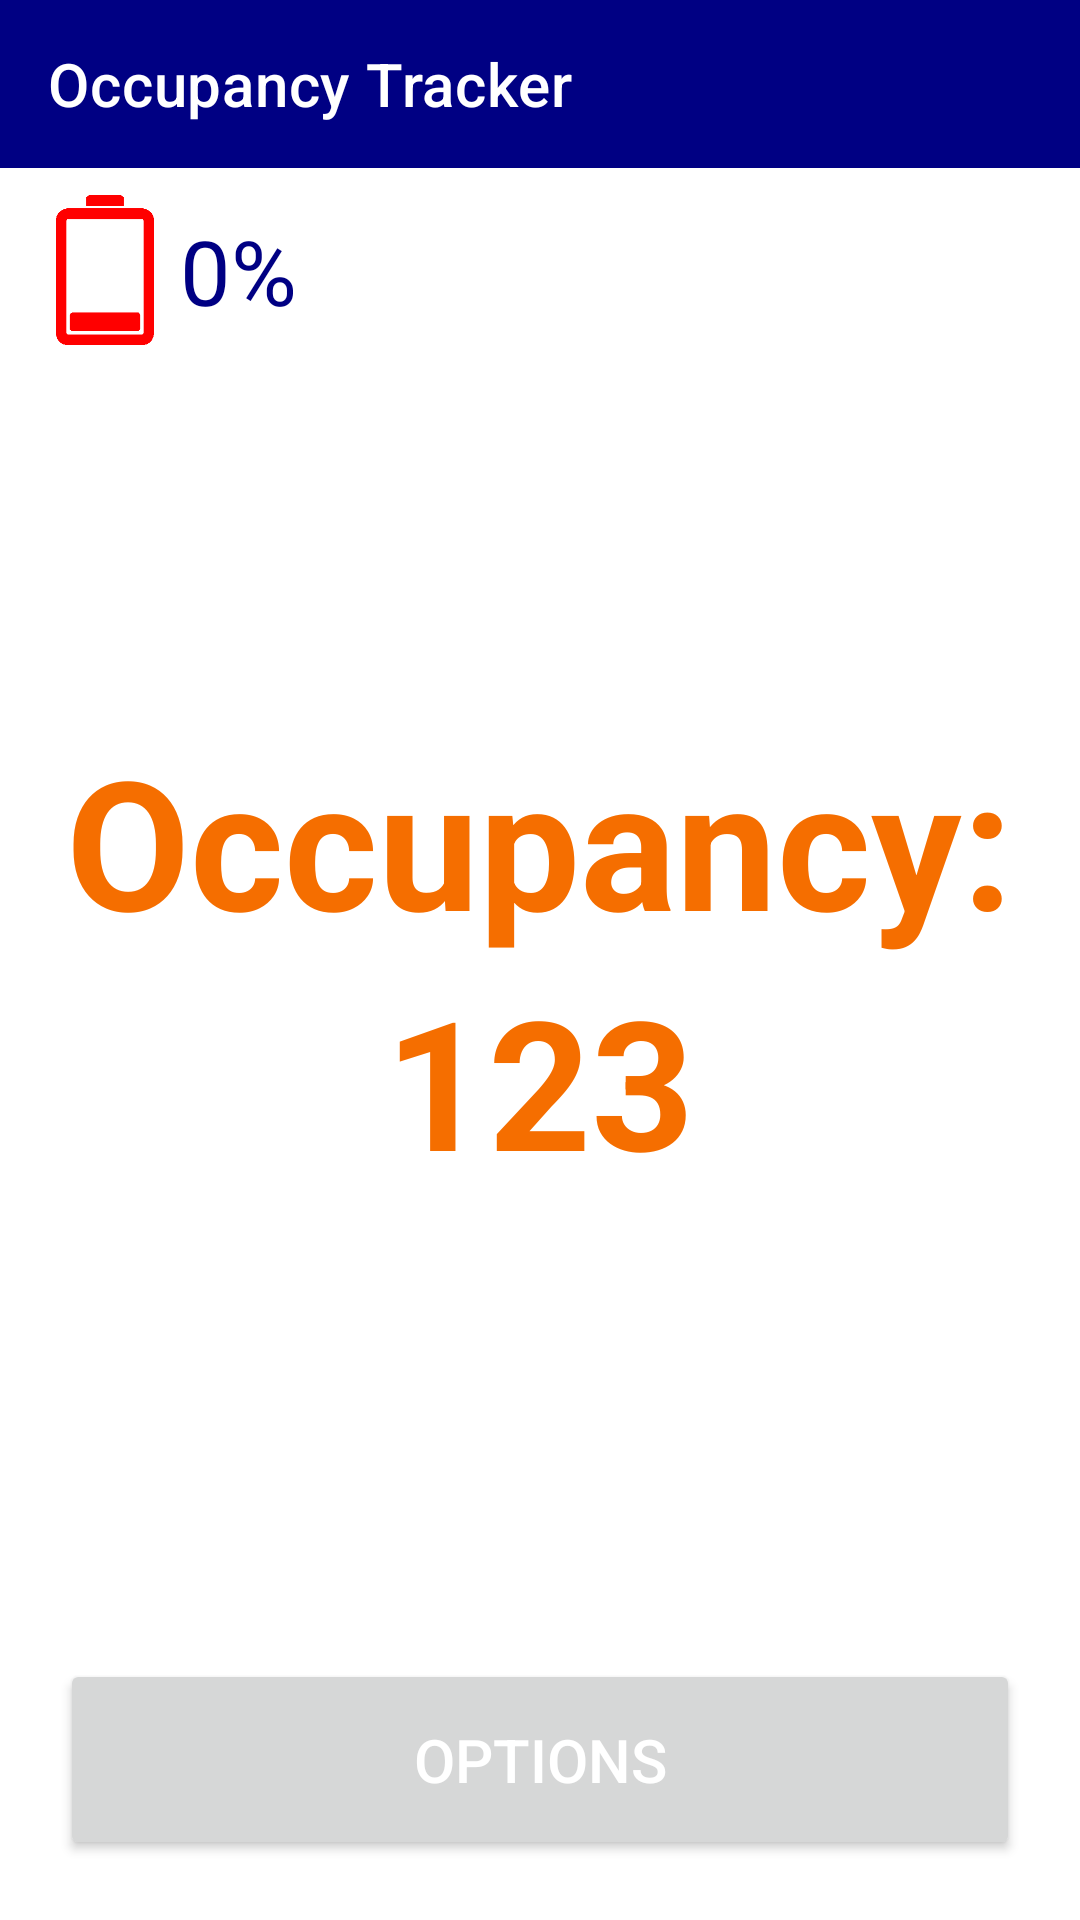

Android layout source for this screen:
<!-- AndroidManifest.xml: application theme Theme.OccupancyTracker -->
<!-- res/layout/activity_occupancy.xml -->
<?xml version="1.0" encoding="utf-8"?>
<RelativeLayout xmlns:android="http://schemas.android.com/apk/res/android"
    xmlns:tools="http://schemas.android.com/tools"
    android:layout_width="match_parent"
    android:layout_height="match_parent"
    xmlns:app="http://schemas.android.com/apk/res-auto"
    android:orientation="vertical"
    android:theme="@style/Theme.OccupancyTracker"
    tools:context=".OccupancyActivity">

    <androidx.appcompat.widget.Toolbar
        android:id="@+id/toolbar"
        android:layout_width="match_parent"
        android:layout_height="wrap_content"
        android:layout_alignParentTop="true"
        app:title="@string/app_name"
        android:theme="@style/toolbarStyle"
        app:titleTextColor="@color/colorOnPrimary"
        />

    <RelativeLayout
        android:layout_width="match_parent"
        android:layout_height="wrap_content"
        android:layout_alignParentStart="true"
        android:layout_alignParentTop="true"
        android:layout_gravity="fill"
        android:layout_marginTop="55dp"
        android:orientation="horizontal">

        <ImageView
            android:id="@+id/battery_image"
            android:layout_width="@dimen/battery_size"
            android:layout_height="@dimen/battery_size"
            android:layout_marginStart="@dimen/battery_margin"
            android:layout_marginTop="@dimen/battery_margin"
            android:src="@drawable/battery_1"
            android:onClick="refreshBattery"
            android:background="?attr/selectableItemBackgroundBorderless"
            />

        <TextView
            android:id="@+id/battery_percent"
            android:layout_width="wrap_content"
            android:layout_height="wrap_content"
            android:layout_marginStart="0dp"
            android:layout_marginTop="@dimen/percent_margin"
            android:layout_toEndOf="@id/battery_image"
            android:text="0%"
            android:textColor="@color/colorPrimary"
            android:textSize="@dimen/percent_size" />

        <ImageView
            android:id="@+id/refresh"
            android:layout_width="@dimen/battery_size"
            android:layout_height="@dimen/battery_size"
            android:layout_alignParentEnd="true"
            android:layout_marginTop="@dimen/button_margin"
            android:layout_marginEnd="@dimen/default_margin"
            android:background="?attr/selectableItemBackgroundBorderless"
            android:clickable="true"
            android:src="@drawable/refresh_circle" />
    </RelativeLayout>

    <LinearLayout
        android:layout_centerInParent="true"
        android:orientation="vertical"
        android:layout_height="wrap_content"
        android:layout_width="wrap_content">
        <TextView
            android:id="@+id/title"
            android:layout_width="match_parent"
            android:layout_height="wrap_content"
            android:text="@string/occupancy"
            android:textAlignment="center"
            android:textSize="@dimen/title_size"
            android:textStyle="bold" />
        <TextView
            android:id="@+id/occupancy_number"
            android:layout_width="match_parent"
            android:layout_height="wrap_content"
            android:text="123"
            android:textAlignment="center"
            android:textSize="@dimen/title_size"
            android:textStyle="bold" />
    </LinearLayout>

    <LinearLayout
        android:layout_width="match_parent"
        android:layout_height="wrap_content"
        android:layout_alignParentBottom="true"
        android:layout_marginBottom="@dimen/default_margin"
        android:orientation="horizontal"
        android:gravity="center">
        <Button
            android:id="@+id/options_button"
            android:onClick="openOptionsPopup"
            android:text="@string/options"
            android:layout_width="match_parent"
            android:layout_height="wrap_content"
            android:theme="@style/buttonStyle"
            android:layout_marginStart="@dimen/default_margin"
            android:layout_marginEnd="@dimen/default_margin"
            />









    </LinearLayout>

</RelativeLayout>
<!-- resources referenced by this layout -->
<resources>
  <color name="colorOnPrimary">@color/white</color>
  <color name="colorPrimary">@color/dark_blue</color>
  <dimen name="battery_margin">10dp</dimen>
  <dimen name="battery_size">50dp</dimen>
  <dimen name="button_margin">10dp</dimen>
  <dimen name="default_margin">20dp</dimen>
  <dimen name="percent_margin">15dp</dimen>
  <dimen name="percent_size">30sp</dimen>
  <dimen name="title_size">60sp</dimen>
  <!-- drawable battery_1: png bitmap (drawable-hdpi, 29254 bytes) -->
  <string name="app_name">Occupancy Tracker</string>
  <string name="export_data">Export Data</string>
  <string name="occupancy">Occupancy:</string>
  <string name="options">Options</string>
  <style name="Theme.OccupancyTracker" parent="Theme.MaterialComponents.DayNight.NoActionBar">
          
          <item name="colorPrimary">@color/colorPrimary</item>
          <item name="colorPrimaryVariant">@color/colorPrimaryVariant</item>
          <item name="colorOnPrimary">@color/white</item>
          
          <item name="colorSecondary">@color/colorSecondary</item>
          <item name="colorSecondaryVariant">@color/colorSecondaryVariant</item>
          <item name="colorOnSecondary">@color/black</item>
          
          <item name="android:statusBarColor" tools:targetApi="l">?attr/colorPrimaryVariant</item>
          
          <item name="android:textColor">@color/colorSecondary</item>
      </style>
  <style name="buttonStyle" parent="Widget.AppCompat.Button">
          <item name="android:background">@drawable/button_ripple_effect</item>
          <item name="android:textColor">@color/white</item>
          <item name="android:textSize">@dimen/default_font_size</item>
          <item name="android:textAlignment">center</item>
          <item name="android:insetBottom">0dp</item>
          <item name="android:insetTop">0dp</item>
          <item name="android:paddingVertical">@dimen/default_margin</item>
      </style>
  <style name="toolbarStyle" parent="Widget.AppCompat.Toolbar.Button.Navigation">
          <item name="android:titleTextColor">@color/colorOnPrimary</item>
          <item name="android:background">@color/colorPrimary</item>
          <item name="colorControlNormal">@color/colorOnPrimary</item>
          <item name="android:textSize">@dimen/default_font_size</item>
      </style>
  <color name="white">#FFFFFF</color>
  <color name="dark_blue">#000083</color>
  <color name="colorPrimaryVariant">@color/light_blue</color>
  <color name="colorSecondary">@color/orange</color>
  <color name="colorSecondaryVariant">@color/light_orange</color>
  <color name="black">#000000</color>
  <!-- drawable button_ripple_effect (drawable-v24) -->
  <?xml version="1.0" encoding="utf-8"?>
  <ripple xmlns:android="http://schemas.android.com/apk/res/android"
      xmlns:tools="http://schemas.android.com/tools"
      android:color="@color/design_default_color_primary_variant"
      tools:targetApi="lollipop">
      <item android:id="@android:id/mask">
          <shape android:shape="rectangle">
              <solid android:color="@color/design_default_color_primary" />
          </shape>
      </item>
      <item
          android:id="@android:id/background"
          android:drawable="@color/design_default_color_primary" />
  </ripple>
  <dimen name="default_font_size">20sp</dimen>
  <color name="light_blue">#3F57CC</color>
  <color name="orange">#F56E00</color>
  <color name="light_orange">#FF8F33</color>
</resources>
